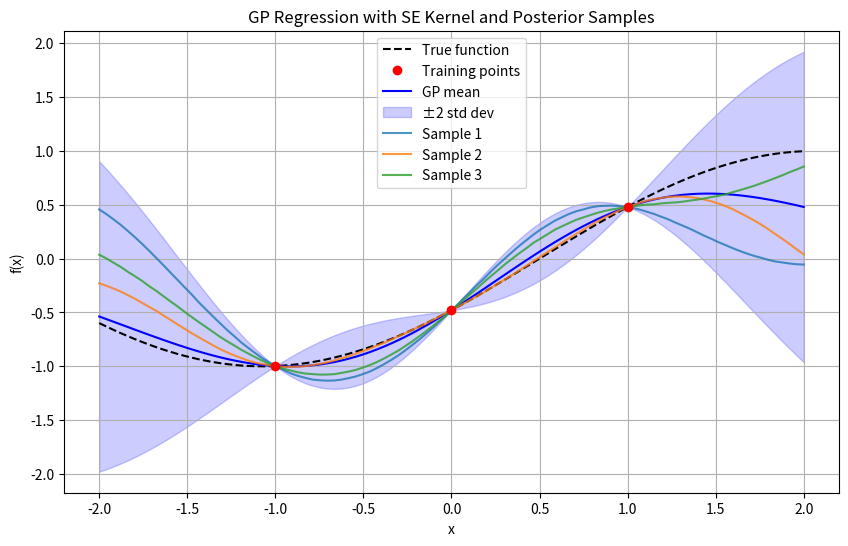

Here is the Python script that generated this plot:
from typing import TypeAlias

import matplotlib.pyplot as plt
import numpy as np
from numpy.typing import NDArray

Tensor: TypeAlias = NDArray[np.float64]

n_sampled_functions = 3


def f(x: Tensor) -> Tensor:
    return np.sin(x - 0.5)


def se(x: float, y: float, ell: float = 1.0) -> float:
    return float(np.exp(-0.5 * ((x - y) / ell) ** 2))


def main() -> None:
    xs = np.linspace(-2.0, 2.0, 100)
    ys = f(xs)
    n = len(xs)

    x_train = np.array([-1.0, 0.0, 1.0])
    y_train = f(x_train)
    n_train = len(x_train)

    K_XX = np.zeros((n_train, n_train))
    for y in range(n_train):
        for x in range(n_train):
            K_XX[y, x] = se(x_train[y], x_train[x])
    K_XX += 1e-6 * np.eye(n_train)  # For numerical Stability

    K_XS = np.zeros((n_train, n))
    for y in range(n_train):
        for x in range(n):
            K_XS[y, x] = se(x_train[y], xs[x])

    K_SS = np.zeros((n, n))
    for y in range(n):
        for x in range(n):
            K_SS[y, x] = se(xs[y], xs[x])
    K_SS += 1e-6 * np.eye(n)  # For numerical Stability

    means = K_XS.T @ np.linalg.inv(K_XX) @ y_train
    covariances = K_SS - K_XS.T @ np.linalg.inv(K_XX) @ K_XS

    std = np.sqrt(np.diag(covariances))

    samples = np.random.multivariate_normal(
        means, covariances, size=n_sampled_functions
    )

    plt.figure(figsize=(10, 6))  # type: ignore
    plt.plot(xs, ys, "k--", label="True function")  # type: ignore
    plt.plot(x_train, y_train, "ro", label="Training points", zorder=10)  # type: ignore
    plt.plot(xs, means, "b", label="GP mean")  # type: ignore
    plt.fill_between(  # type: ignore
        xs.flatten(),
        means - 2 * std,
        means + 2 * std,
        color="blue",
        alpha=0.2,
        label="±2 std dev",
    )

    for i in range(n_sampled_functions):
        plt.plot(xs, samples[i], label=f"Sample {i+1}", alpha=0.8)  # type: ignore

    plt.legend()  # type: ignore
    plt.title("GP Regression with SE Kernel and Posterior Samples")  # type: ignore
    plt.xlabel("x")  # type: ignore
    plt.ylabel("f(x)")  # type: ignore
    plt.grid(True)  # type: ignore

    plt.savefig("gaussian_process.png")  # type: ignore


if __name__ == "__main__":
    main()
